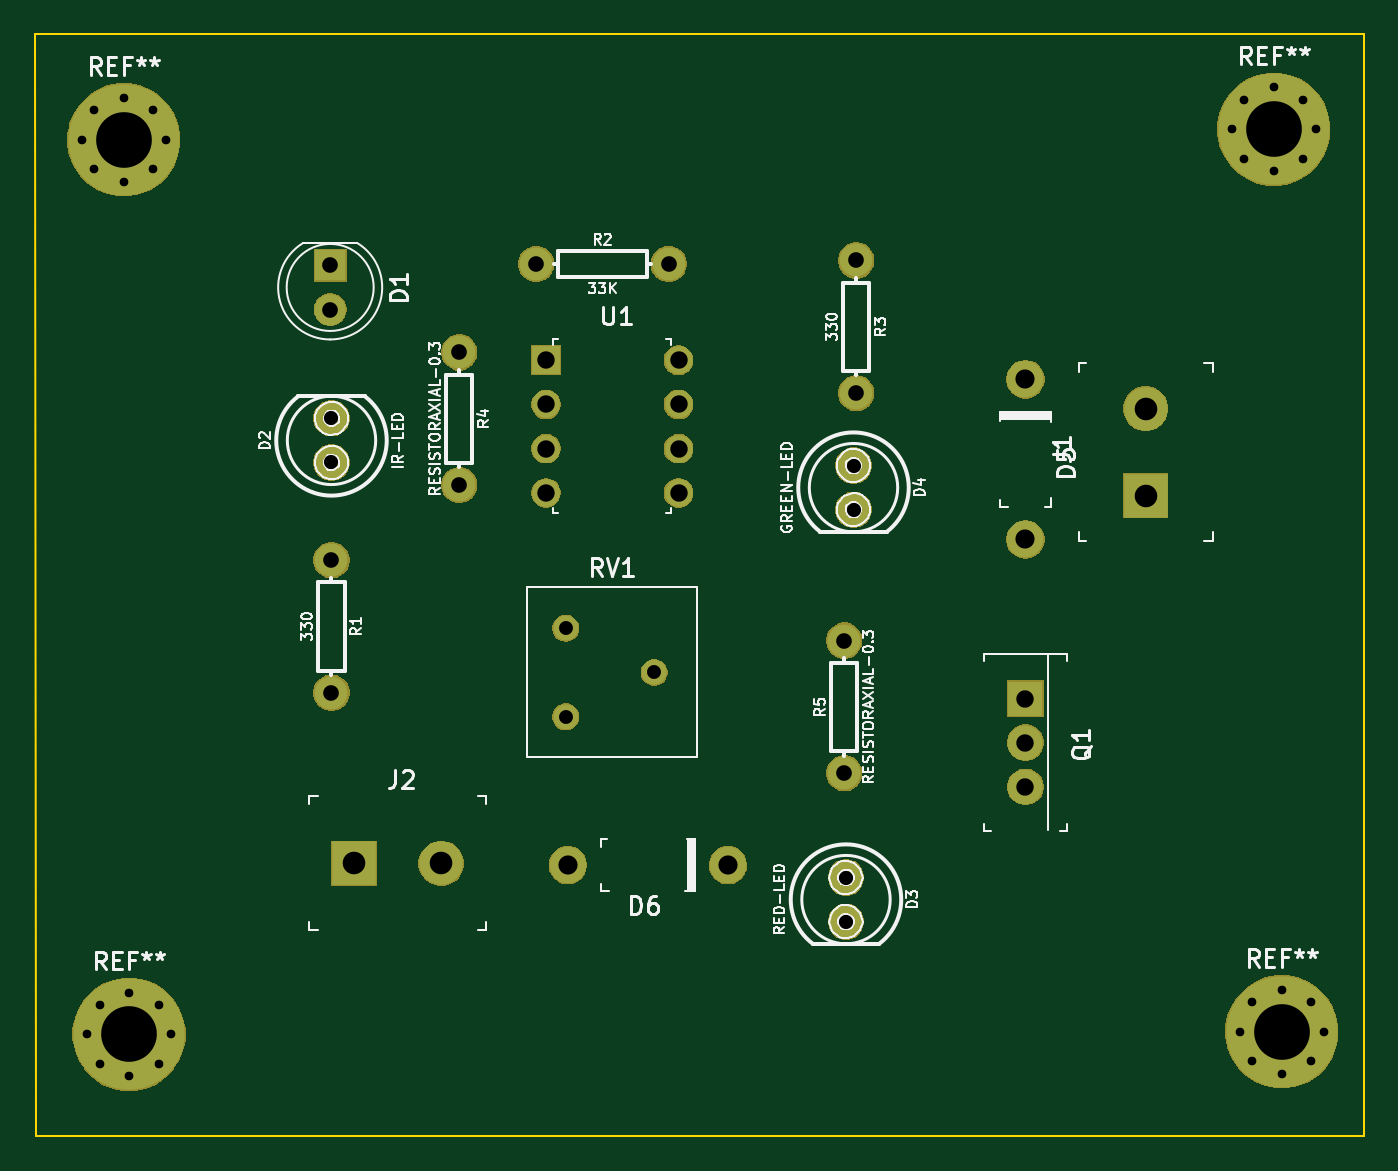
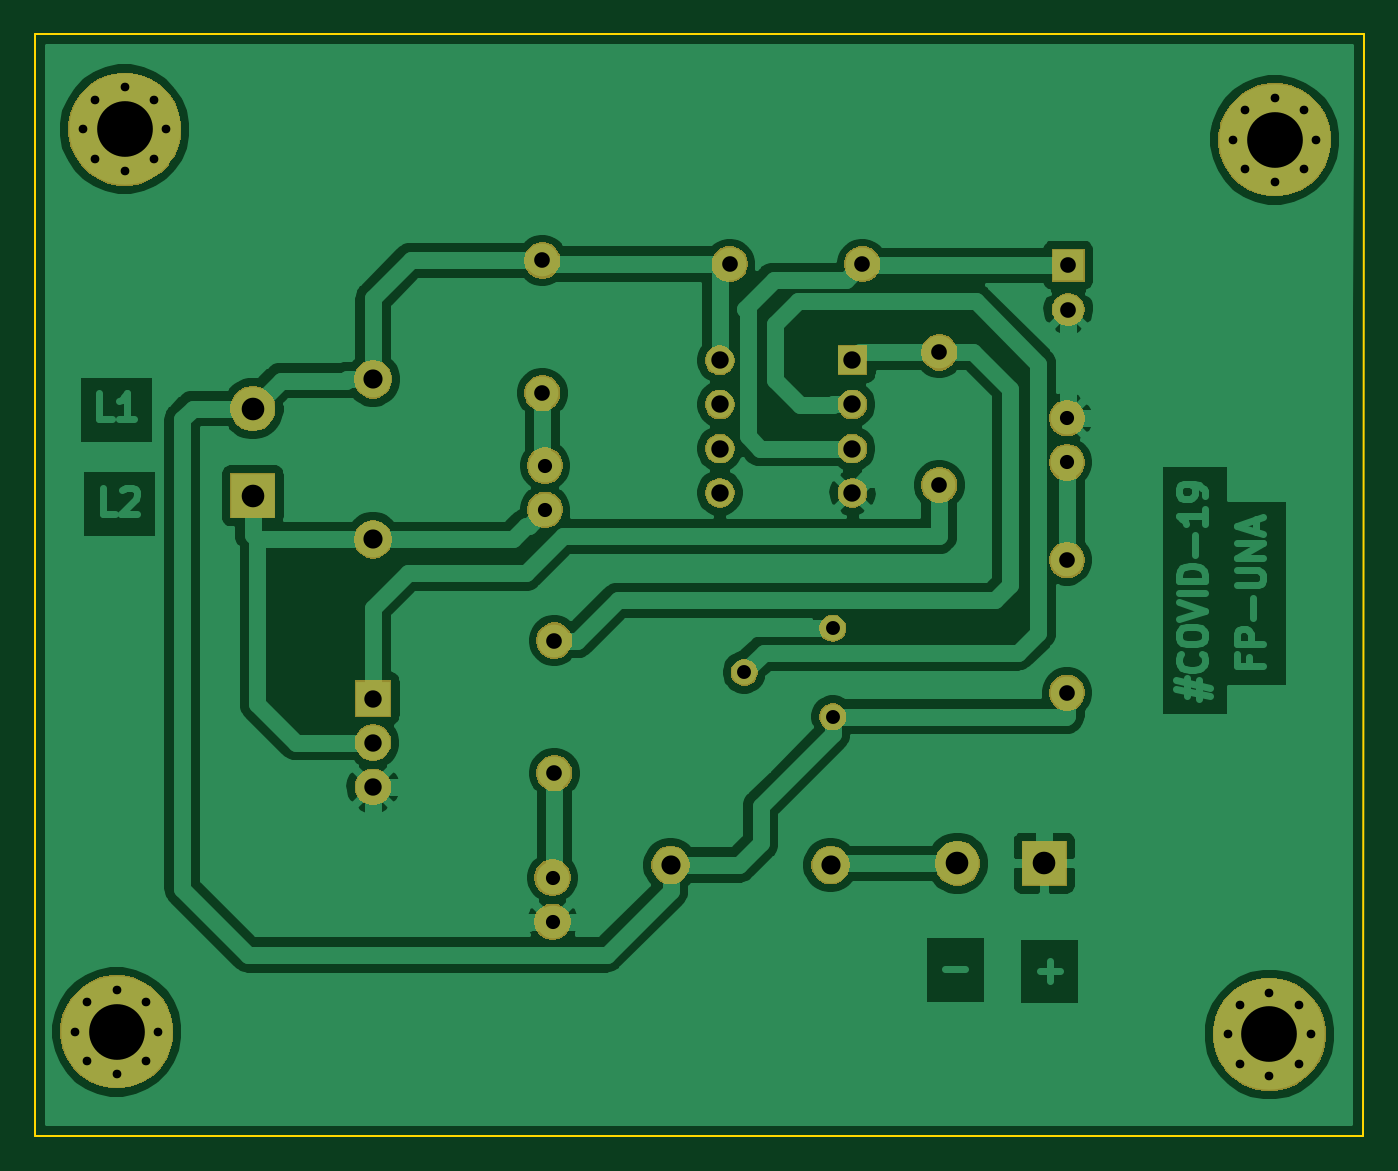
Circuit board: 11 layer files. Board 76.4 x 63.3 mm.
- bottom_copper: InfraRedGelUniversalDispenser-B_Cu.gbr (82484 bytes)
- bottom_mask: InfraRedGelUniversalDispenser-B_Mask.gbr (42237 bytes)
- paste: InfraRedGelUniversalDispenser-B_Paste.gbr (509 bytes)
- bottom_silk: InfraRedGelUniversalDispenser-B_SilkS.gbr (510 bytes)
- outline: InfraRedGelUniversalDispenser-Edge_Cuts.gbr (704 bytes)
- top_copper: InfraRedGelUniversalDispenser-F_Cu.gbr (2829 bytes)
- top_mask: InfraRedGelUniversalDispenser-F_Mask.gbr (42237 bytes)
- paste: InfraRedGelUniversalDispenser-F_Paste.gbr (509 bytes)
- top_silk: InfraRedGelUniversalDispenser-F_SilkS.gbr (54526 bytes)
- drill: InfraRedGelUniversalDispenser-NPTH.drl (276 bytes)
- drill: InfraRedGelUniversalDispenser-PTH.drl (1677 bytes)

=== bottom_copper: InfraRedGelUniversalDispenser-B_Cu.gbr (82484 bytes, source omitted) ===
=== bottom_mask: InfraRedGelUniversalDispenser-B_Mask.gbr (42237 bytes, source omitted) ===
=== paste: InfraRedGelUniversalDispenser-B_Paste.gbr ===
G04 #@! TF.GenerationSoftware,KiCad,Pcbnew,(5.1.2)-2*
G04 #@! TF.CreationDate,2020-03-15T13:57:48-03:00*
G04 #@! TF.ProjectId,InfraRedGelUniversalDispenser,496e6672-6152-4656-9447-656c556e6976,00*
G04 #@! TF.SameCoordinates,Original*
G04 #@! TF.FileFunction,Paste,Bot*
G04 #@! TF.FilePolarity,Positive*
%FSLAX46Y46*%
G04 Gerber Fmt 4.6, Leading zero omitted, Abs format (unit mm)*
G04 Created by KiCad (PCBNEW (5.1.2)-2) date 2020-03-15 13:57:48*
%MOMM*%
%LPD*%
G04 APERTURE LIST*
G04 APERTURE END LIST*
M02*

=== bottom_silk: InfraRedGelUniversalDispenser-B_SilkS.gbr ===
G04 #@! TF.GenerationSoftware,KiCad,Pcbnew,(5.1.2)-2*
G04 #@! TF.CreationDate,2020-03-15T13:57:48-03:00*
G04 #@! TF.ProjectId,InfraRedGelUniversalDispenser,496e6672-6152-4656-9447-656c556e6976,00*
G04 #@! TF.SameCoordinates,Original*
G04 #@! TF.FileFunction,Legend,Bot*
G04 #@! TF.FilePolarity,Positive*
%FSLAX46Y46*%
G04 Gerber Fmt 4.6, Leading zero omitted, Abs format (unit mm)*
G04 Created by KiCad (PCBNEW (5.1.2)-2) date 2020-03-15 13:57:48*
%MOMM*%
%LPD*%
G04 APERTURE LIST*
G04 APERTURE END LIST*
M02*

=== outline: InfraRedGelUniversalDispenser-Edge_Cuts.gbr ===
G04 #@! TF.GenerationSoftware,KiCad,Pcbnew,(5.1.2)-2*
G04 #@! TF.CreationDate,2020-03-15T13:57:48-03:00*
G04 #@! TF.ProjectId,InfraRedGelUniversalDispenser,496e6672-6152-4656-9447-656c556e6976,00*
G04 #@! TF.SameCoordinates,Original*
G04 #@! TF.FileFunction,Profile,NP*
%FSLAX46Y46*%
G04 Gerber Fmt 4.6, Leading zero omitted, Abs format (unit mm)*
G04 Created by KiCad (PCBNEW (5.1.2)-2) date 2020-03-15 13:57:48*
%MOMM*%
%LPD*%
G04 APERTURE LIST*
%ADD10C,0.100000*%
G04 APERTURE END LIST*
D10*
X101650800Y-124206000D02*
X101600000Y-60883800D01*
X177952400Y-124206000D02*
X101650800Y-124206000D01*
X177952400Y-60883800D02*
X177952400Y-124206000D01*
X101600000Y-60883800D02*
X177952400Y-60883800D01*
M02*

=== top_copper: InfraRedGelUniversalDispenser-F_Cu.gbr ===
G04 #@! TF.GenerationSoftware,KiCad,Pcbnew,(5.1.2)-2*
G04 #@! TF.CreationDate,2020-03-15T13:57:48-03:00*
G04 #@! TF.ProjectId,InfraRedGelUniversalDispenser,496e6672-6152-4656-9447-656c556e6976,00*
G04 #@! TF.SameCoordinates,Original*
G04 #@! TF.FileFunction,Copper,L1,Top*
G04 #@! TF.FilePolarity,Positive*
%FSLAX46Y46*%
G04 Gerber Fmt 4.6, Leading zero omitted, Abs format (unit mm)*
G04 Created by KiCad (PCBNEW (5.1.2)-2) date 2020-03-15 13:57:48*
%MOMM*%
%LPD*%
G04 APERTURE LIST*
%ADD10C,6.400000*%
%ADD11C,0.800000*%
%ADD12C,1.600000*%
%ADD13R,1.600000X1.600000*%
%ADD14C,1.879600*%
%ADD15C,2.000000*%
%ADD16R,2.000000X2.000000*%
%ADD17C,2.500000*%
%ADD18R,2.500000X2.500000*%
%ADD19C,2.100000*%
%ADD20C,1.800000*%
%ADD21R,1.800000X1.800000*%
%ADD22C,1.440000*%
G04 APERTURE END LIST*
D10*
X106705400Y-66954400D03*
D11*
X109105400Y-66954400D03*
X108402456Y-68651456D03*
X106705400Y-69354400D03*
X105008344Y-68651456D03*
X104305400Y-66954400D03*
X105008344Y-65257344D03*
X106705400Y-64554400D03*
X108402456Y-65257344D03*
D10*
X107010200Y-118364000D03*
D11*
X109410200Y-118364000D03*
X108707256Y-120061056D03*
X107010200Y-120764000D03*
X105313144Y-120061056D03*
X104610200Y-118364000D03*
X105313144Y-116666944D03*
X107010200Y-115964000D03*
X108707256Y-116666944D03*
D10*
X173253400Y-118211600D03*
D11*
X175653400Y-118211600D03*
X174950456Y-119908656D03*
X173253400Y-120611600D03*
X171556344Y-119908656D03*
X170853400Y-118211600D03*
X171556344Y-116514544D03*
X173253400Y-115811600D03*
X174950456Y-116514544D03*
X174493256Y-64647744D03*
X172796200Y-63944800D03*
X171099144Y-64647744D03*
X170396200Y-66344800D03*
X171099144Y-68041856D03*
X172796200Y-68744800D03*
X174493256Y-68041856D03*
X175196200Y-66344800D03*
D10*
X172796200Y-66344800D03*
D12*
X138590201Y-79622801D03*
X138590201Y-82162801D03*
X138590201Y-84702801D03*
X138590201Y-87242801D03*
X130970201Y-87242801D03*
X130970201Y-84702801D03*
X130970201Y-82162801D03*
D13*
X130970201Y-79622801D03*
D14*
X148640800Y-88214200D03*
X148640800Y-85674200D03*
X148209000Y-111887000D03*
X148209000Y-109347000D03*
X118643400Y-82956400D03*
X118643400Y-85496400D03*
D15*
X158521400Y-104140000D03*
X158521400Y-101600000D03*
D16*
X158521400Y-99060000D03*
D17*
X124942600Y-108534200D03*
D18*
X119942600Y-108534200D03*
D17*
X165430200Y-82401400D03*
D18*
X165430200Y-87401400D03*
D19*
X132227200Y-108635800D03*
X141427200Y-108635800D03*
X158521400Y-89921200D03*
X158521400Y-80721200D03*
D20*
X118567200Y-76708000D03*
D21*
X118567200Y-74168000D03*
D22*
X132105400Y-100101400D03*
X137185400Y-97561400D03*
X132105400Y-95021400D03*
D14*
X148107400Y-103352600D03*
X148107400Y-95732600D03*
X125984000Y-86791800D03*
X125984000Y-79171800D03*
X148793200Y-81508600D03*
X148793200Y-73888600D03*
X138023600Y-74091800D03*
X130403600Y-74091800D03*
X118643400Y-98729800D03*
X118643400Y-91109800D03*
M02*

=== top_mask: InfraRedGelUniversalDispenser-F_Mask.gbr (42237 bytes, source omitted) ===
=== paste: InfraRedGelUniversalDispenser-F_Paste.gbr ===
G04 #@! TF.GenerationSoftware,KiCad,Pcbnew,(5.1.2)-2*
G04 #@! TF.CreationDate,2020-03-15T13:57:48-03:00*
G04 #@! TF.ProjectId,InfraRedGelUniversalDispenser,496e6672-6152-4656-9447-656c556e6976,00*
G04 #@! TF.SameCoordinates,Original*
G04 #@! TF.FileFunction,Paste,Top*
G04 #@! TF.FilePolarity,Positive*
%FSLAX46Y46*%
G04 Gerber Fmt 4.6, Leading zero omitted, Abs format (unit mm)*
G04 Created by KiCad (PCBNEW (5.1.2)-2) date 2020-03-15 13:57:48*
%MOMM*%
%LPD*%
G04 APERTURE LIST*
G04 APERTURE END LIST*
M02*

=== top_silk: InfraRedGelUniversalDispenser-F_SilkS.gbr (54526 bytes, source omitted) ===
=== drill: InfraRedGelUniversalDispenser-NPTH.drl ===
M48
; DRILL file {KiCad (5.1.2)-2} date 3/15/2020 1:57:37 PM
; FORMAT={-:-/ absolute / metric / decimal}
; #@! TF.CreationDate,2020-03-15T13:57:37-03:00
; #@! TF.GenerationSoftware,Kicad,Pcbnew,(5.1.2)-2
; #@! TF.FileFunction,NonPlated,1,2,NPTH
FMAT,2
METRIC
%
G90
G05
T0
M30

=== drill: InfraRedGelUniversalDispenser-PTH.drl ===
M48
; DRILL file {KiCad (5.1.2)-2} date 3/15/2020 1:57:37 PM
; FORMAT={-:-/ absolute / metric / decimal}
; #@! TF.CreationDate,2020-03-15T13:57:37-03:00
; #@! TF.GenerationSoftware,Kicad,Pcbnew,(5.1.2)-2
; #@! TF.FileFunction,Plated,1,2,PTH
FMAT,2
METRIC
T1C0.500
T2C0.800
T3C0.813
T4C0.899
T5C0.900
T6C1.000
T7C1.100
T8C1.300
T9C3.200
%
G90
G05
T1
X170.396Y-66.345
X171.099Y-64.648
X171.099Y-68.042
X172.796Y-63.945
X172.796Y-68.745
X174.493Y-64.648
X174.493Y-68.042
X175.196Y-66.345
X104.61Y-118.364
X105.313Y-116.667
X105.313Y-120.061
X107.01Y-115.964
X107.01Y-120.764
X108.707Y-116.667
X108.707Y-120.061
X109.41Y-118.364
X104.305Y-66.954
X105.008Y-65.257
X105.008Y-68.651
X106.705Y-64.554
X106.705Y-69.354
X108.402Y-65.257
X108.402Y-68.651
X109.105Y-66.954
X170.853Y-118.212
X171.556Y-116.515
X171.556Y-119.909
X173.253Y-115.812
X173.253Y-120.612
X174.95Y-116.515
X174.95Y-119.909
X175.653Y-118.212
T2
X132.105Y-95.021
X132.105Y-100.101
X137.185Y-97.561
T3
X148.641Y-85.674
X148.641Y-88.214
X118.643Y-82.956
X118.643Y-85.496
X148.209Y-109.347
X148.209Y-111.887
T4
X148.793Y-73.889
X148.793Y-81.509
X125.984Y-79.172
X125.984Y-86.792
X148.107Y-95.733
X148.107Y-103.353
X118.643Y-91.11
X118.643Y-98.73
X130.404Y-74.092
X138.024Y-74.092
T5
X118.567Y-74.168
X118.567Y-76.708
T6
X158.521Y-99.06
X158.521Y-101.6
X158.521Y-104.14
X130.97Y-79.623
X130.97Y-82.163
X130.97Y-84.703
X130.97Y-87.243
X138.59Y-79.623
X138.59Y-82.163
X138.59Y-84.703
X138.59Y-87.243
T7
X158.521Y-80.721
X158.521Y-89.921
X132.227Y-108.636
X141.427Y-108.636
T8
X165.43Y-82.401
X165.43Y-87.401
X119.943Y-108.534
X124.943Y-108.534
T9
X172.796Y-66.345
X107.01Y-118.364
X106.705Y-66.954
X173.253Y-118.212
T0
M30

